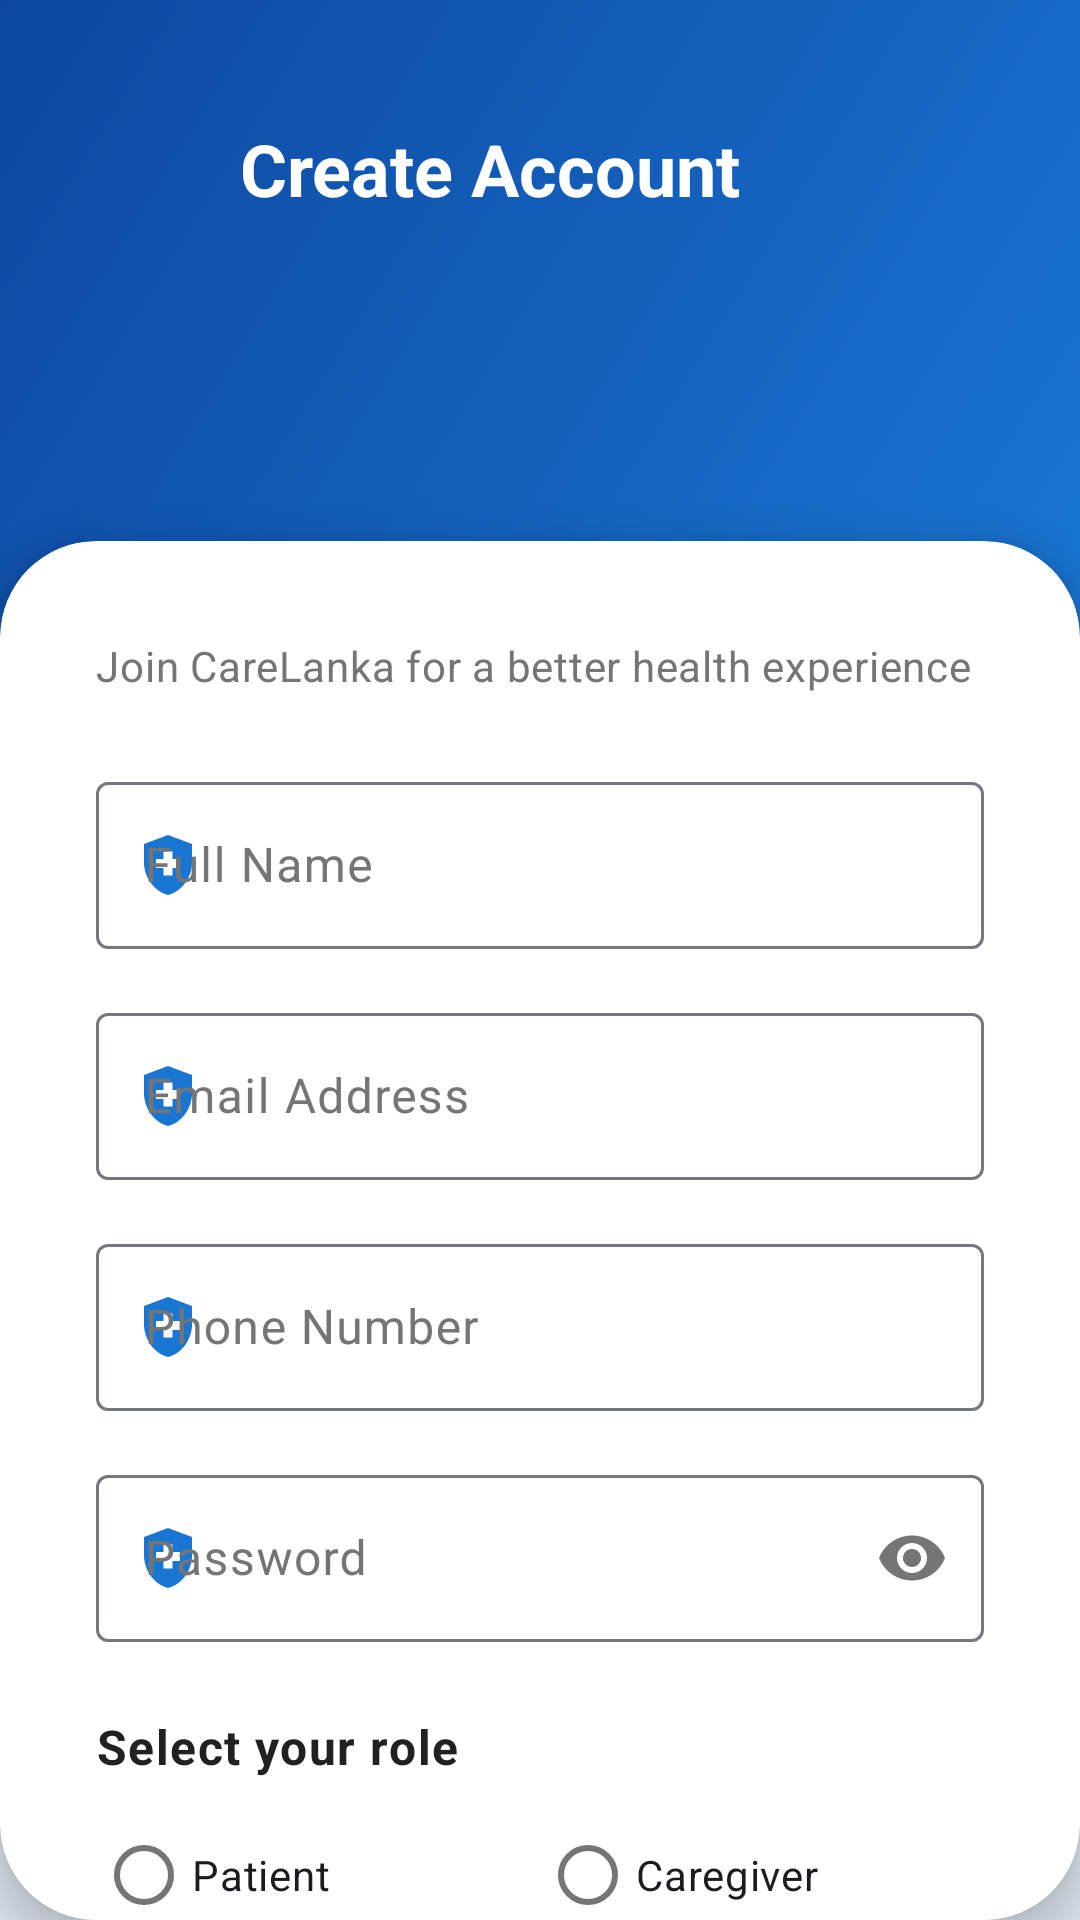

This screen was rendered from an Android layout file. Write that file and the resources it references.
<!-- AndroidManifest.xml: application theme Theme.CareLanka -->
<!-- res/layout/activity_register.xml -->
<?xml version="1.0" encoding="utf-8"?>
<androidx.constraintlayout.widget.ConstraintLayout xmlns:android="http://schemas.android.com/apk/res/android"
    xmlns:app="http://schemas.android.com/apk/res-auto"
    android:layout_width="match_parent"
    android:layout_height="match_parent"
    android:background="@color/background">

    
    <ImageView
        android:layout_width="match_parent"
        android:layout_height="match_parent"
        android:scaleType="centerCrop"
        android:src="@drawable/bg_splash_gradient"
        android:alpha="0.1" />

    <View
        android:id="@+id/headerView"
        android:layout_width="match_parent"
        android:layout_height="220dp"
        android:background="@drawable/bg_splash_gradient"
        app:layout_constraintTop_toTopOf="parent" />

    
    <View
        android:layout_width="150dp"
        android:layout_height="150dp"
        android:background="@drawable/bg_circle_overlay"
        android:alpha="0.1"
        android:layout_marginTop="-75dp"
        android:layout_marginEnd="-50dp"
        app:layout_constraintTop_toTopOf="parent"
        app:layout_constraintEnd_toEndOf="parent" />

    <ImageButton
        android:id="@+id/btnBack"
        android:layout_width="48dp"
        android:layout_height="48dp"
        android:layout_marginStart="16dp"
        android:layout_marginTop="32dp"
        android:background="?attr/selectableItemBackgroundBorderless"
        android:contentDescription="Back"
        android:src="@drawable/baseline_arrow_forward_24"
        android:rotation="180"
        app:layout_constraintStart_toStartOf="parent"
        app:layout_constraintTop_toTopOf="parent"
        app:tint="@color/white" />

    <TextView
        android:id="@+id/tvHeaderTitle"
        style="@style/TextAppearance.CareLanka.HeadlineMedium"
        android:layout_width="wrap_content"
        android:layout_height="wrap_content"
        android:layout_marginStart="16dp"
        android:text="@string/register_title"
        android:textColor="@color/white"
        app:layout_constraintBottom_toBottomOf="@id/btnBack"
        app:layout_constraintStart_toEndOf="@id/btnBack"
        app:layout_constraintTop_toTopOf="@id/btnBack" />

    <androidx.cardview.widget.CardView
        android:layout_width="match_parent"
        android:layout_height="0dp"
        android:layout_marginTop="-40dp"
        app:cardCornerRadius="32dp"
        app:cardElevation="8dp"
        app:layout_constraintBottom_toBottomOf="parent"
        app:layout_constraintTop_toBottomOf="@id/headerView">

        <androidx.core.widget.NestedScrollView
            android:layout_width="match_parent"
            android:layout_height="match_parent"
            android:fillViewport="true">

            <androidx.constraintlayout.widget.ConstraintLayout
                android:layout_width="match_parent"
                android:layout_height="wrap_content"
                android:padding="32dp">

                <TextView
                    android:id="@+id/tvRegisterSubtitle"
                    style="@style/TextAppearance.CareLanka.BodyMedium"
                    android:layout_width="0dp"
                    android:layout_height="wrap_content"
                    android:text="@string/register_subtitle"
                    app:layout_constraintEnd_toEndOf="parent"
                    app:layout_constraintStart_toStartOf="parent"
                    app:layout_constraintTop_toTopOf="parent" />

                <com.google.android.material.textfield.TextInputLayout
                    android:id="@+id/tilFullName"
                    style="@style/Widget.Material3.TextInputLayout.OutlinedBox"
                    android:layout_width="match_parent"
                    android:layout_height="wrap_content"
                    android:layout_marginTop="24dp"
                    android:hint="@string/label_full_name"
                    app:layout_constraintTop_toBottomOf="@id/tvRegisterSubtitle"
                    app:startIconDrawable="@drawable/baseline_health_and_safety_24"
                    app:startIconTint="@color/primary">

                    <com.google.android.material.textfield.TextInputEditText
                        android:id="@+id/etName"
                        android:layout_width="match_parent"
                        android:layout_height="wrap_content"
                        android:inputType="textPersonName" />
                </com.google.android.material.textfield.TextInputLayout>

                <com.google.android.material.textfield.TextInputLayout
                    android:id="@+id/tilEmail"
                    style="@style/Widget.Material3.TextInputLayout.OutlinedBox"
                    android:layout_width="match_parent"
                    android:layout_height="wrap_content"
                    android:layout_marginTop="16dp"
                    android:hint="@string/label_email"
                    app:layout_constraintTop_toBottomOf="@id/tilFullName"
                    app:startIconDrawable="@drawable/baseline_health_and_safety_24"
                    app:startIconTint="@color/primary">

                    <com.google.android.material.textfield.TextInputEditText
                        android:id="@+id/etEmail"
                        android:layout_width="match_parent"
                        android:layout_height="wrap_content"
                        android:inputType="textEmailAddress" />
                </com.google.android.material.textfield.TextInputLayout>

                <com.google.android.material.textfield.TextInputLayout
                    android:id="@+id/tilPhone"
                    style="@style/Widget.Material3.TextInputLayout.OutlinedBox"
                    android:layout_width="match_parent"
                    android:layout_height="wrap_content"
                    android:layout_marginTop="16dp"
                    android:hint="@string/label_phone"
                    app:layout_constraintTop_toBottomOf="@id/tilEmail"
                    app:startIconDrawable="@drawable/baseline_health_and_safety_24"
                    app:startIconTint="@color/primary">

                    <com.google.android.material.textfield.TextInputEditText
                        android:id="@+id/etPhone"
                        android:layout_width="match_parent"
                        android:layout_height="wrap_content"
                        android:inputType="phone" />
                </com.google.android.material.textfield.TextInputLayout>

                <com.google.android.material.textfield.TextInputLayout
                    android:id="@+id/tilPassword"
                    style="@style/Widget.Material3.TextInputLayout.OutlinedBox"
                    android:layout_width="match_parent"
                    android:layout_height="wrap_content"
                    android:layout_marginTop="16dp"
                    android:hint="@string/label_password"
                    app:endIconMode="password_toggle"
                    app:layout_constraintTop_toBottomOf="@id/tilPhone"
                    app:startIconDrawable="@drawable/baseline_health_and_safety_24"
                    app:startIconTint="@color/primary">

                    <com.google.android.material.textfield.TextInputEditText
                        android:id="@+id/etPassword"
                        android:layout_width="match_parent"
                        android:layout_height="wrap_content"
                        android:inputType="textPassword" />
                </com.google.android.material.textfield.TextInputLayout>

                <TextView
                    android:id="@+id/tvRoleLabel"
                    style="@style/TextAppearance.CareLanka.BodyLarge"
                    android:layout_width="wrap_content"
                    android:layout_height="wrap_content"
                    android:layout_marginTop="24dp"
                    android:text="@string/label_select_role"
                    android:textStyle="bold"
                    app:layout_constraintStart_toStartOf="parent"
                    app:layout_constraintTop_toBottomOf="@+id/tilPassword" />

                <RadioGroup
                    android:id="@+id/rgRole"
                    android:layout_width="match_parent"
                    android:layout_height="wrap_content"
                    android:layout_marginTop="8dp"
                    android:orientation="horizontal"
                    app:layout_constraintTop_toBottomOf="@+id/tvRoleLabel">

                    <com.google.android.material.radiobutton.MaterialRadioButton
                        android:id="@+id/rbPatient"
                        android:layout_width="0dp"
                        android:layout_height="wrap_content"
                        android:layout_weight="1"
                        android:text="@string/role_patient" />

                    <com.google.android.material.radiobutton.MaterialRadioButton
                        android:id="@+id/rbCaregiver"
                        android:layout_width="0dp"
                        android:layout_height="wrap_content"
                        android:layout_weight="1"
                        android:text="@string/role_caregiver" />
                </RadioGroup>

                <com.google.android.material.checkbox.MaterialCheckBox
                    android:id="@+id/cbTerms"
                    android:layout_width="wrap_content"
                    android:layout_height="wrap_content"
                    android:layout_marginTop="16dp"
                    android:text="@string/terms_and_conditions"
                    app:layout_constraintStart_toStartOf="parent"
                    app:layout_constraintTop_toBottomOf="@+id/rgRole" />

                <com.google.android.material.button.MaterialButton
                    android:id="@+id/btnRegister"
                    style="@style/Widget.CareLanka.Button"
                    android:layout_width="match_parent"
                    android:layout_height="wrap_content"
                    android:layout_marginTop="24dp"
                    android:text="@string/btn_register"
                    app:layout_constraintTop_toBottomOf="@+id/cbTerms" />

                <LinearLayout
                    android:layout_width="wrap_content"
                    android:layout_height="wrap_content"
                    android:layout_marginTop="24dp"
                    android:layout_marginBottom="24dp"
                    android:orientation="horizontal"
                    app:layout_constraintBottom_toBottomOf="parent"
                    app:layout_constraintEnd_toEndOf="parent"
                    app:layout_constraintStart_toStartOf="parent"
                    app:layout_constraintTop_toBottomOf="@+id/btnRegister">

                    <TextView
                        style="@style/TextAppearance.CareLanka.BodyMedium"
                        android:layout_width="wrap_content"
                        android:layout_height="wrap_content"
                        android:text="@string/already_have_account" />

                    <TextView
                        android:id="@+id/tvLogin"
                        style="@style/TextAppearance.CareLanka.BodyMedium"
                        android:layout_width="wrap_content"
                        android:layout_height="wrap_content"
                        android:text="@string/action_login"
                        android:textColor="@color/primary"
                        android:textStyle="bold" />
                </LinearLayout>

            </androidx.constraintlayout.widget.ConstraintLayout>
        </androidx.core.widget.NestedScrollView>
    </androidx.cardview.widget.CardView>

</androidx.constraintlayout.widget.ConstraintLayout>
<!-- resources referenced by this layout -->
<resources>
  <color name="background">#F5F5F5</color>
  <color name="primary">#1976D2</color>
  <color name="white">#FFFFFF</color>
  <string name="action_login">Login</string>
  <string name="already_have_account">Already have an account? </string>
  <string name="btn_register">Create Account</string>
  <string name="label_email">Email Address</string>
  <string name="label_full_name">Full Name</string>
  <string name="label_password">Password</string>
  <string name="label_phone">Phone Number</string>
  <string name="label_select_role">Select your role</string>
  <string name="register_subtitle">Join CareLanka for a better health experience</string>
  <string name="register_title">Create Account</string>
  <string name="role_caregiver">Caregiver</string>
  <string name="role_patient">Patient</string>
  <string name="terms_and_conditions">I agree to the Terms &amp; Conditions</string>
  <style name="TextAppearance.CareLanka.BodyLarge" parent="TextAppearance.Material3.BodyLarge">
          <item name="android:textSize">@dimen/text_body_large</item>
          <item name="android:textColor">@color/onSurface</item>
      </style>
  <style name="TextAppearance.CareLanka.BodyMedium" parent="TextAppearance.Material3.BodyMedium">
          <item name="android:textSize">@dimen/text_body</item>
          <item name="android:textColor">@color/onSurfaceVariant</item>
      </style>
  <style name="TextAppearance.CareLanka.HeadlineMedium" parent="TextAppearance.Material3.HeadlineMedium">
          <item name="android:textSize">@dimen/text_headline_medium</item>
          <item name="android:textStyle">bold</item>
          <item name="android:textColor">@color/onSurface</item>
      </style>
  <style name="Widget.CareLanka.Button" parent="Widget.Material3.Button">
          <item name="android:insetTop">0dp</item>
          <item name="android:insetBottom">0dp</item>
          <item name="cornerRadius">@dimen/corner_radius_medium</item>
          <item name="android:minHeight">@dimen/button_height</item>
      </style>
  <style name="Theme.CareLanka" parent="Base.Theme.CareLanka" />
  <color name="blue_gradient_end">#0D47A1</color>
  <color name="blue_gradient_start">#1976D2</color>
  <dimen name="text_body_large">16sp</dimen>
  <color name="onSurface">#212121</color>
  <dimen name="text_body">14sp</dimen>
  <color name="onSurfaceVariant">#757575</color>
  <dimen name="text_headline_medium">24sp</dimen>
  <dimen name="corner_radius_medium">16dp</dimen>
  <dimen name="button_height">56dp</dimen>
  <color name="onPrimary">#FFFFFF</color>
  <color name="primaryContainer">#D7E3FF</color>
  <color name="onPrimaryContainer">#001B3F</color>
  <color name="secondary">#00897B</color>
  <color name="onSecondary">#FFFFFF</color>
  <color name="secondaryContainer">#B2DFDB</color>
  <color name="onSecondaryContainer">#00201C</color>
  <color name="tertiary">#4CAF50</color>
  <color name="onTertiary">#FFFFFF</color>
  <color name="tertiaryContainer">#C8E6C9</color>
  <color name="onTertiaryContainer">#002107</color>
  <color name="surface">#FFFFFF</color>
  <color name="surfaceVariant">#E0E2EC</color>
  <color name="outline">#74777F</color>
  <style name="TextAppearance.CareLanka.HeadlineLarge" parent="TextAppearance.Material3.HeadlineLarge">
          <item name="android:textSize">@dimen/text_headline_large</item>
          <item name="android:textStyle">bold</item>
          <item name="android:textColor">@color/onSurface</item>
      </style>
  <style name="TextAppearance.CareLanka.HeadlineSmall" parent="TextAppearance.Material3.HeadlineSmall">
          <item name="android:textSize">@dimen/text_headline_small</item>
          <item name="android:textStyle">bold</item>
          <item name="android:textColor">@color/onSurface</item>
      </style>
  <dimen name="text_headline_large">32sp</dimen>
  <dimen name="text_headline_small">20sp</dimen>
</resources>
